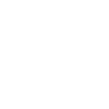
t = 0.00 s
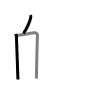
t = 2.50 s
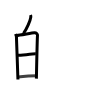
t = 4.75 s
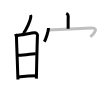
t = 7.25 s
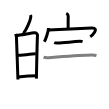
t = 9.50 s
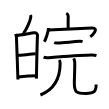
t = 12.00 s

The animated SVG that drew these frames (rendered in a browser with its animation timeline set to each time). Animation: 12 SMIL elements (animate=12); one cycle of 12.00 s.

<svg width="109px" height="109px" viewBox="0 0 px 109px" xmlns="http://www.w3.org/2000/svg" xmlns:xlink="http://www.w3.org/1999/xlink" xml:space="preserve" version="1.1"  baseProfile="full">
<path d="M30.52,15c0.3,0.67,0.34,1.49,0.27,2.07c-0.42,3.44-4.01,11.66-7.28,16.28" style="fill:none;stroke:black;stroke-width:3;opacity:0">
  <animate attributeType="CSS" attributeName="opacity" from="0" to="1" begin="0s" dur="1s" repeatCount="0" fill="freeze" />
</path>
<path d="M15.5,33.97c0.47,1.12,0.94,1.68,0.94,3.18c0,1.5,1.31,34.98,1.5,42.35" style="fill:none;stroke:black;stroke-width:3;opacity:0">
  <animate attributeType="CSS" attributeName="opacity" from="0" to="1" begin="1s" dur="1s" repeatCount="0" fill="freeze" />
</path>
<path d="M16.72,35.61c2.64-0.19,15.24-2.54,17.65-2.76c2.01-0.19,3.3,1.25,3.14,2.36c-0.31,2.25-0.87,31.44-1.11,43.4" style="fill:none;stroke:black;stroke-width:3;opacity:0">
  <animate attributeType="CSS" attributeName="opacity" from="0" to="1" begin="2s" dur="1s" repeatCount="0" fill="freeze" />
</path>
<path d="M17.68,55.36c3.58,0,14.08-1.51,18.12-1.51" style="fill:none;stroke:black;stroke-width:3;opacity:0">
  <animate attributeType="CSS" attributeName="opacity" from="0" to="1" begin="3s" dur="1s" repeatCount="0" fill="freeze" />
</path>
<path d="M18.21,76.94c7.54-0.69,9.54-0.94,18.28-1.14" style="fill:none;stroke:black;stroke-width:3;opacity:0">
  <animate attributeType="CSS" attributeName="opacity" from="0" to="1" begin="4s" dur="1s" repeatCount="0" fill="freeze" />
</path>
<path d="M66.28,13.42c0.8,0.39,1.94,1.38,1.92,2.5c-0.06,3.51-0.06,9.73-0.06,12.93" style="fill:none;stroke:black;stroke-width:3;opacity:0">
  <animate attributeType="CSS" attributeName="opacity" from="0" to="1" begin="5s" dur="1s" repeatCount="0" fill="freeze" />
</path>
<path d="M48.51,27.89c0,3.13-2.86,11.75-4.17,13.84" style="fill:none;stroke:black;stroke-width:3;opacity:0">
  <animate attributeType="CSS" attributeName="opacity" from="0" to="1" begin="6s" dur="1s" repeatCount="0" fill="freeze" />
</path>
<path d="M48.47,29.89c0.92,0.08,38.37-1.8,43.05-1.91c8.98-0.22-0.1,8.07-1.27,8.85" style="fill:none;stroke:black;stroke-width:3;opacity:0">
  <animate attributeType="CSS" attributeName="opacity" from="0" to="1" begin="7s" dur="1s" repeatCount="0" fill="freeze" />
</path>
<path d="M54.23,42.57c0.74,0.34,2.08,0.34,2.83,0.34c6.8,0,13.94-1.15,22.93-1.61c1.23-0.06,1.97,0.16,2.58,0.33" style="fill:none;stroke:black;stroke-width:3;opacity:0">
  <animate attributeType="CSS" attributeName="opacity" from="0" to="1" begin="8s" dur="1s" repeatCount="0" fill="freeze" />
</path>
<path d="M43.58,57.12c1.25,0.54,3.54,0.62,4.8,0.54c8.65-0.57,31.54-2.67,43.7-2.66c2.08,0,3.34,0.26,4.38,0.52" style="fill:none;stroke:black;stroke-width:3;opacity:0">
  <animate attributeType="CSS" attributeName="opacity" from="0" to="1" begin="9s" dur="1s" repeatCount="0" fill="freeze" />
</path>
<path d="M59.25,60c0.5,0.75,0.89,2.07,0.89,3.26C60.14,72.5,57.75,88,40.42,95" style="fill:none;stroke:black;stroke-width:3;opacity:0">
  <animate attributeType="CSS" attributeName="opacity" from="0" to="1" begin="10s" dur="1s" repeatCount="0" fill="freeze" />
</path>
<path d="M73.69,58.37c0.56,1.09,1.01,2.38,1.04,4.06c0.15,7.52-0.4,15.82-0.4,20.93c0,9.38,2.42,10.08,11.44,10.08c8.98,0,10.37-2.45,10.37-8.88" style="fill:none;stroke:black;stroke-width:3;opacity:0">
  <animate attributeType="CSS" attributeName="opacity" from="0" to="1" begin="11s" dur="1s" repeatCount="0" fill="freeze" />
</path>
</svg>
